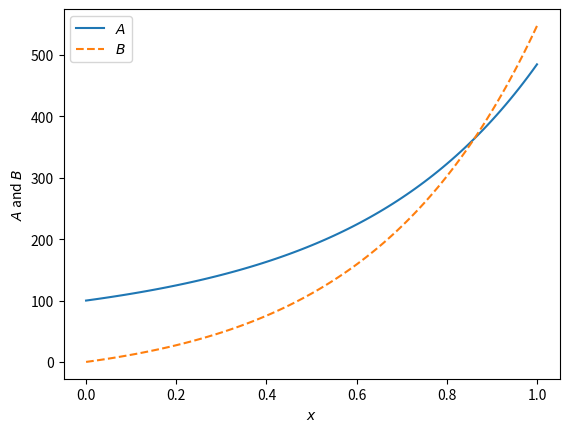

The matplotlib source for this figure:
import numpy as np
from scipy.integrate import odeint
import matplotlib.pyplot as plt

# Function defines the ODEs and takes initial variable values, parameter 
# constants and the volume
def systems_of_ODEs(numerators, denominator, parameters):
    # Defining variables from numerators input
    A = numerators[0]
    B = numerators[1]
    x = denominator
  
    # Defining parameters from input
    a1 = parameters[0]
    a2 = parameters[1]
    
    # define the derivatives
    dA_dx = A+a1*B
    dB_dx = a2*A+2*B
    return dA_dx, dB_dx

# Defining the x range and granularity
xrange = np.linspace(0, 1, 101)

# Defining initial values
A0 = 100 
B0 = 0   
initial_val = A0, B0

# Defining parameter values
a1 = 1 # [m]
a2 = 1 # [m]
parameters = (a1, a2)

# Calling odeint to solve ODEs
output = odeint(systems_of_ODEs, initial_val, xrange, args = (parameters,)   )

# output vectors of numerators for each value of the denominator in the xrange
Asoln = output[:,0]
Bsoln = output[:,1]

# Plotting
line1 = plt.plot(xrange, Asoln, '-', label='$A$')
line2 = plt.plot(xrange, Bsoln, '--', label='$B$')
plt.legend()
plt.ylabel('$A$ and $B$')
plt.xlabel('$x$')
plt.show()